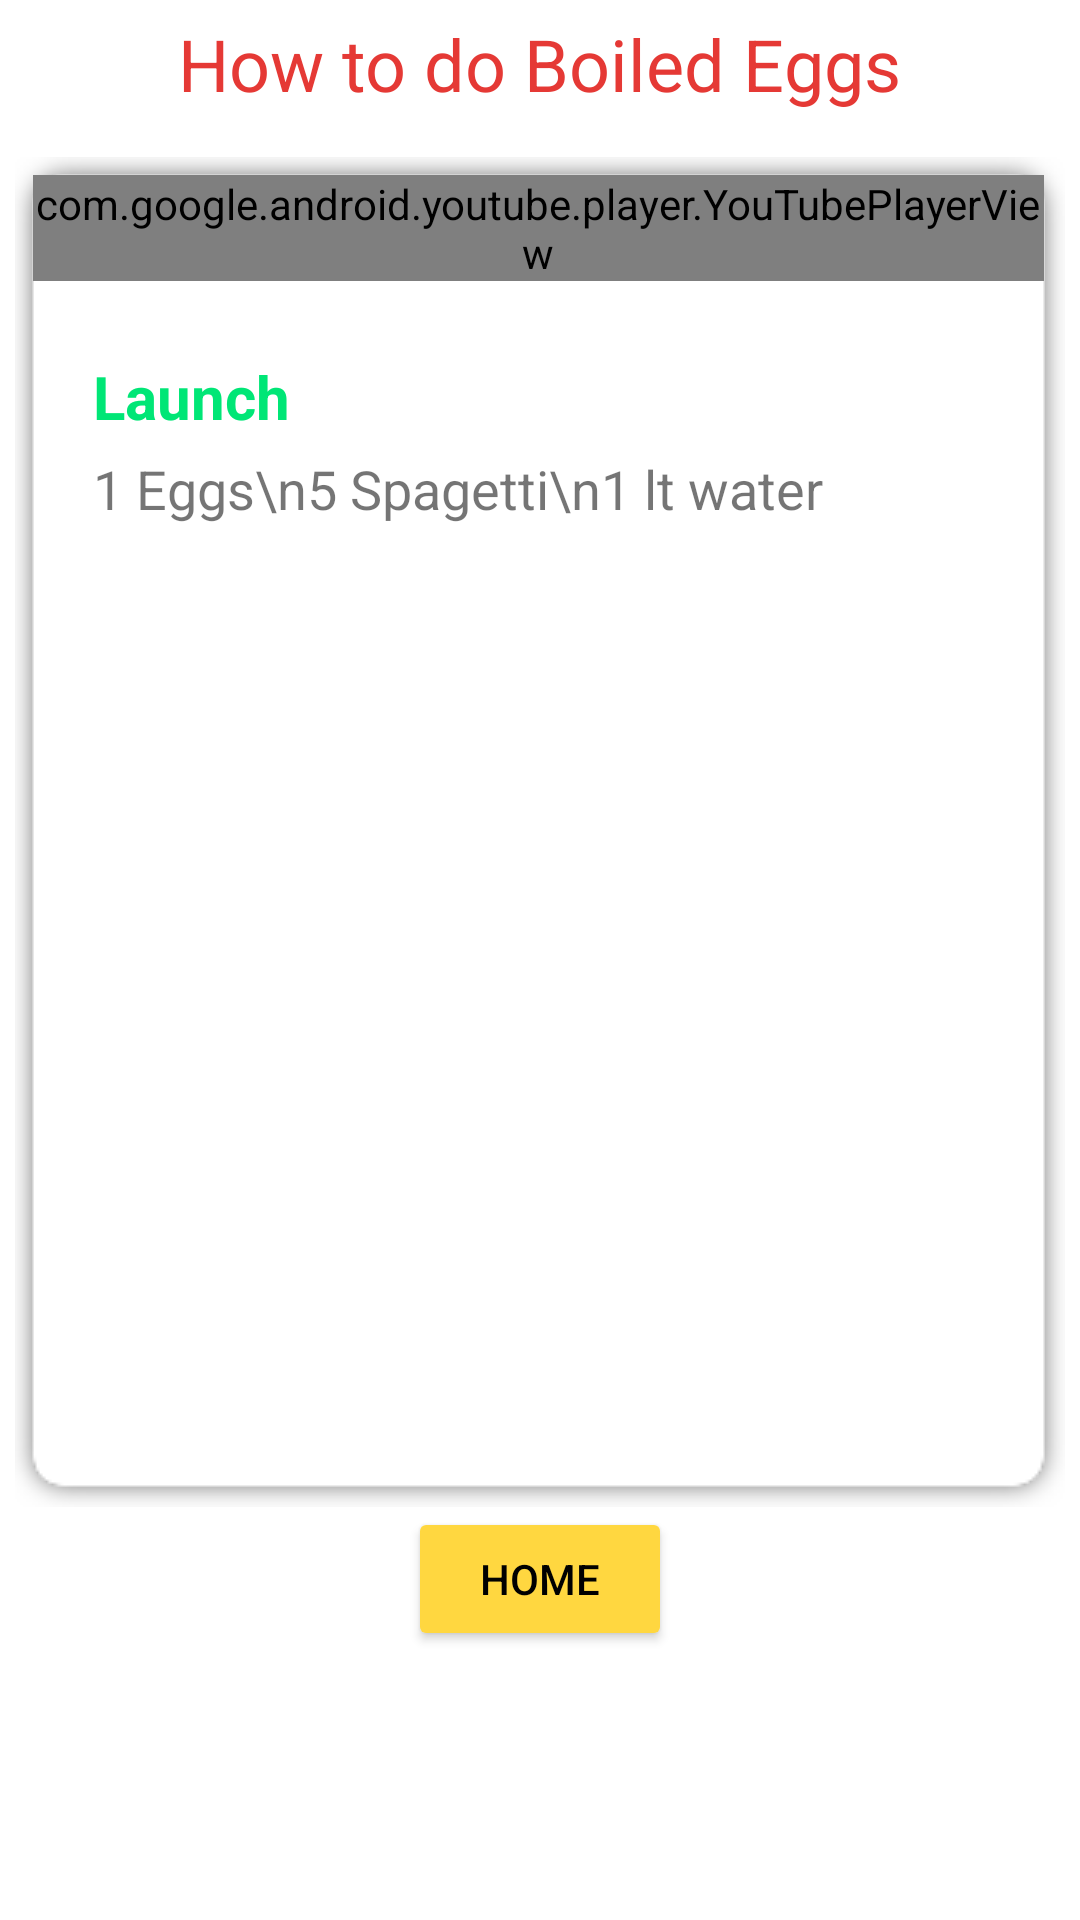

Android layout source for this screen:
<!-- AndroidManifest.xml: application theme Theme.DietApp -->
<!-- res/layout/activity_details.xml -->
<?xml version="1.0" encoding="utf-8"?>
<ScrollView
    xmlns:android="http://schemas.android.com/apk/res/android"
    xmlns:app="http://schemas.android.com/apk/res-auto"
    xmlns:tools="http://schemas.android.com/tools"
    android:layout_width="match_parent"
    android:background="@drawable/bg"
    android:layout_height="match_parent">

    <LinearLayout
        android:layout_width="match_parent"
        android:layout_height="match_parent"
        android:orientation="vertical"

        tools:context=".Activities.DetailsActivity">

        <TextView
            android:id="@+id/recipe_title"
            android:layout_width="wrap_content"
            android:layout_height="wrap_content"
            android:text="How to do Boiled Eggs"
            android:textSize="24sp"
            android:layout_gravity="center"
            android:layout_marginTop="5dp"
            android:layout_marginBottom="15dp"
            android:textColor="@color/red"
            />


        <LinearLayout
            android:layout_width="350dp"
            android:layout_height="450dp"
            android:layout_gravity="center"
            android:orientation="vertical">



            <LinearLayout

                android:layout_width="match_parent"
                android:layout_height="match_parent"
                android:orientation="vertical"
                android:background="@drawable/shadow_2341"


                >


                <view
                    android:id="@+id/youtube_play"
                    class="com.google.android.youtube.player.YouTubePlayerView"
                    android:layout_width="match_parent"
                    android:layout_height="wrap_content" />

                <TextView
                    android:id="@+id/details_time"
                    android:layout_width="match_parent"
                    android:layout_height="wrap_content"
                    android:text="Launch"
                    android:textColor="@color/green"
                    android:textStyle="bold"
                    android:paddingLeft="20dp"
                    android:paddingTop="25dp"
                    android:textSize="20sp"

                    />

                <TextView
                    android:id="@+id/recipe"
                    android:layout_width="match_parent"
                    android:layout_height="wrap_content"
                    android:text="1 Eggs\n5 Spagetti\n1 lt water"
                    android:textSize="18sp"

                    android:paddingTop="5dp"
                    android:paddingLeft="20dp"
                    />
            </LinearLayout>

        </LinearLayout>
        <Button
            android:id="@+id/btn_home"
            android:layout_width="wrap_content"
            android:layout_height="wrap_content"
            android:backgroundTint="@color/amber"
            android:text="Home"
            android:textColor="@color/black"
            android:layout_gravity="center"

            />
    </LinearLayout>
</ScrollView>
<!-- resources referenced by this layout -->
<resources>
  <color name="amber">#ffd740</color>
  <color name="black">#FF000000</color>
  <color name="green">#00e676</color>
  <color name="red">#e53935</color>
  <style name="Theme.DietApp" parent="Theme.MaterialComponents.DayNight.DarkActionBar">
          
          <item name="colorPrimary">@color/purple_500</item>
          <item name="colorPrimaryVariant">@color/purple_700</item>
          <item name="colorOnPrimary">@color/white</item>
          
          <item name="colorSecondary">@color/teal_200</item>
          <item name="colorSecondaryVariant">@color/teal_700</item>
          <item name="colorOnSecondary">@color/black</item>
          
          <item name="android:statusBarColor" tools:targetApi="l">?attr/colorPrimaryVariant</item>
          
          <item name="windowActionBar">false</item>
          <item name="windowNoTitle">true</item>
      </style>
  <color name="purple_500">#FF6200EE</color>
  <color name="purple_700">#FF3700B3</color>
  <color name="white">#FFFFFFFF</color>
  <color name="teal_200">#FF03DAC5</color>
  <color name="teal_700">#FF018786</color>
</resources>
